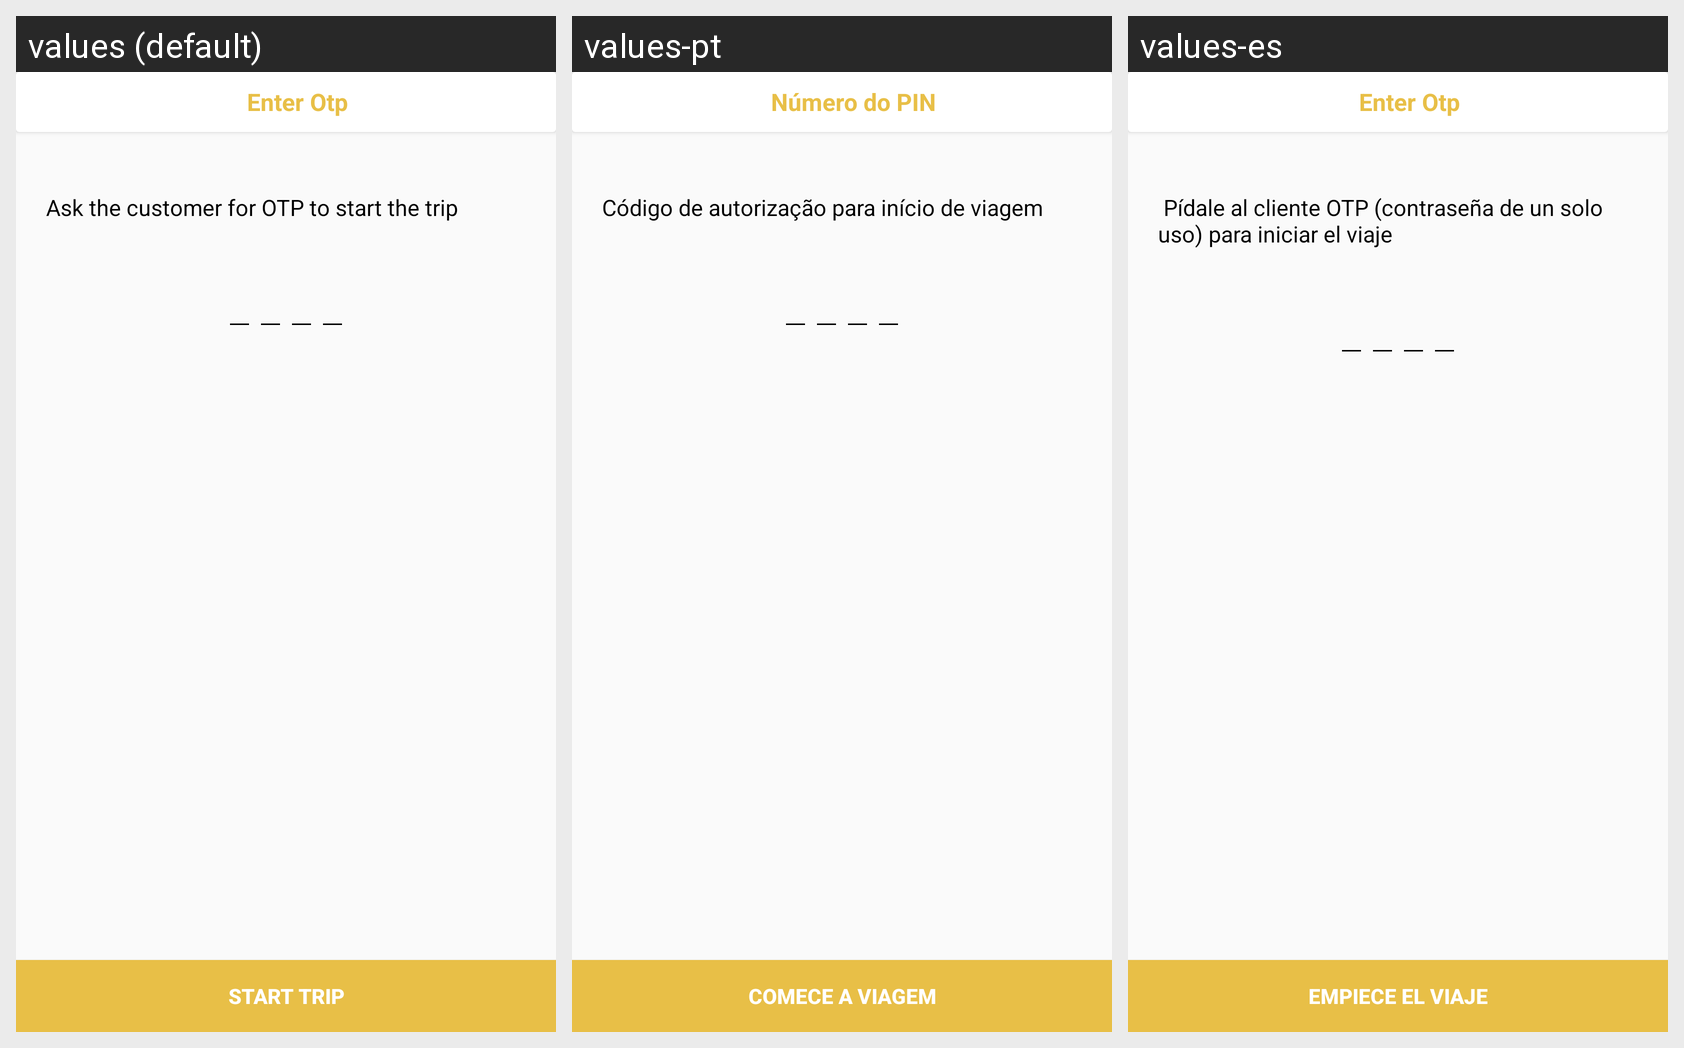

Locale-by-locale string values for the Android screen shown in this grid:
Android screen res/layout/activity_ride_otp_.xml rendered under 3 locales, left to right: values (default), values-pt, values-es. Device: Nexus 5 (rendered at 1080×1920; each locale shown at half size, 540×960, under a caption strip naming it); theme AppTheme.
Strings drawn on this screen, with the default value and each locale's value (text and hints the layout hard-codes, and strings that could not be matched under every locale, appear in the picture but are not listed):

enter_otp
  values: Enter Otp
  values-pt: Número do PIN
  values-es: Enter Otp  [not translated; the default value is used]

Ask_customer_otp
  values: Ask the customer for OTP to start the trip
  values-pt: Código de autorização para início de viagem
  values-es:  Pídale al cliente OTP (contraseña de un solo uso) para iniciar el viaje

Start_trip
  values: Start trip
  values-pt: Comece a viagem
  values-es: Empiece el viaje
